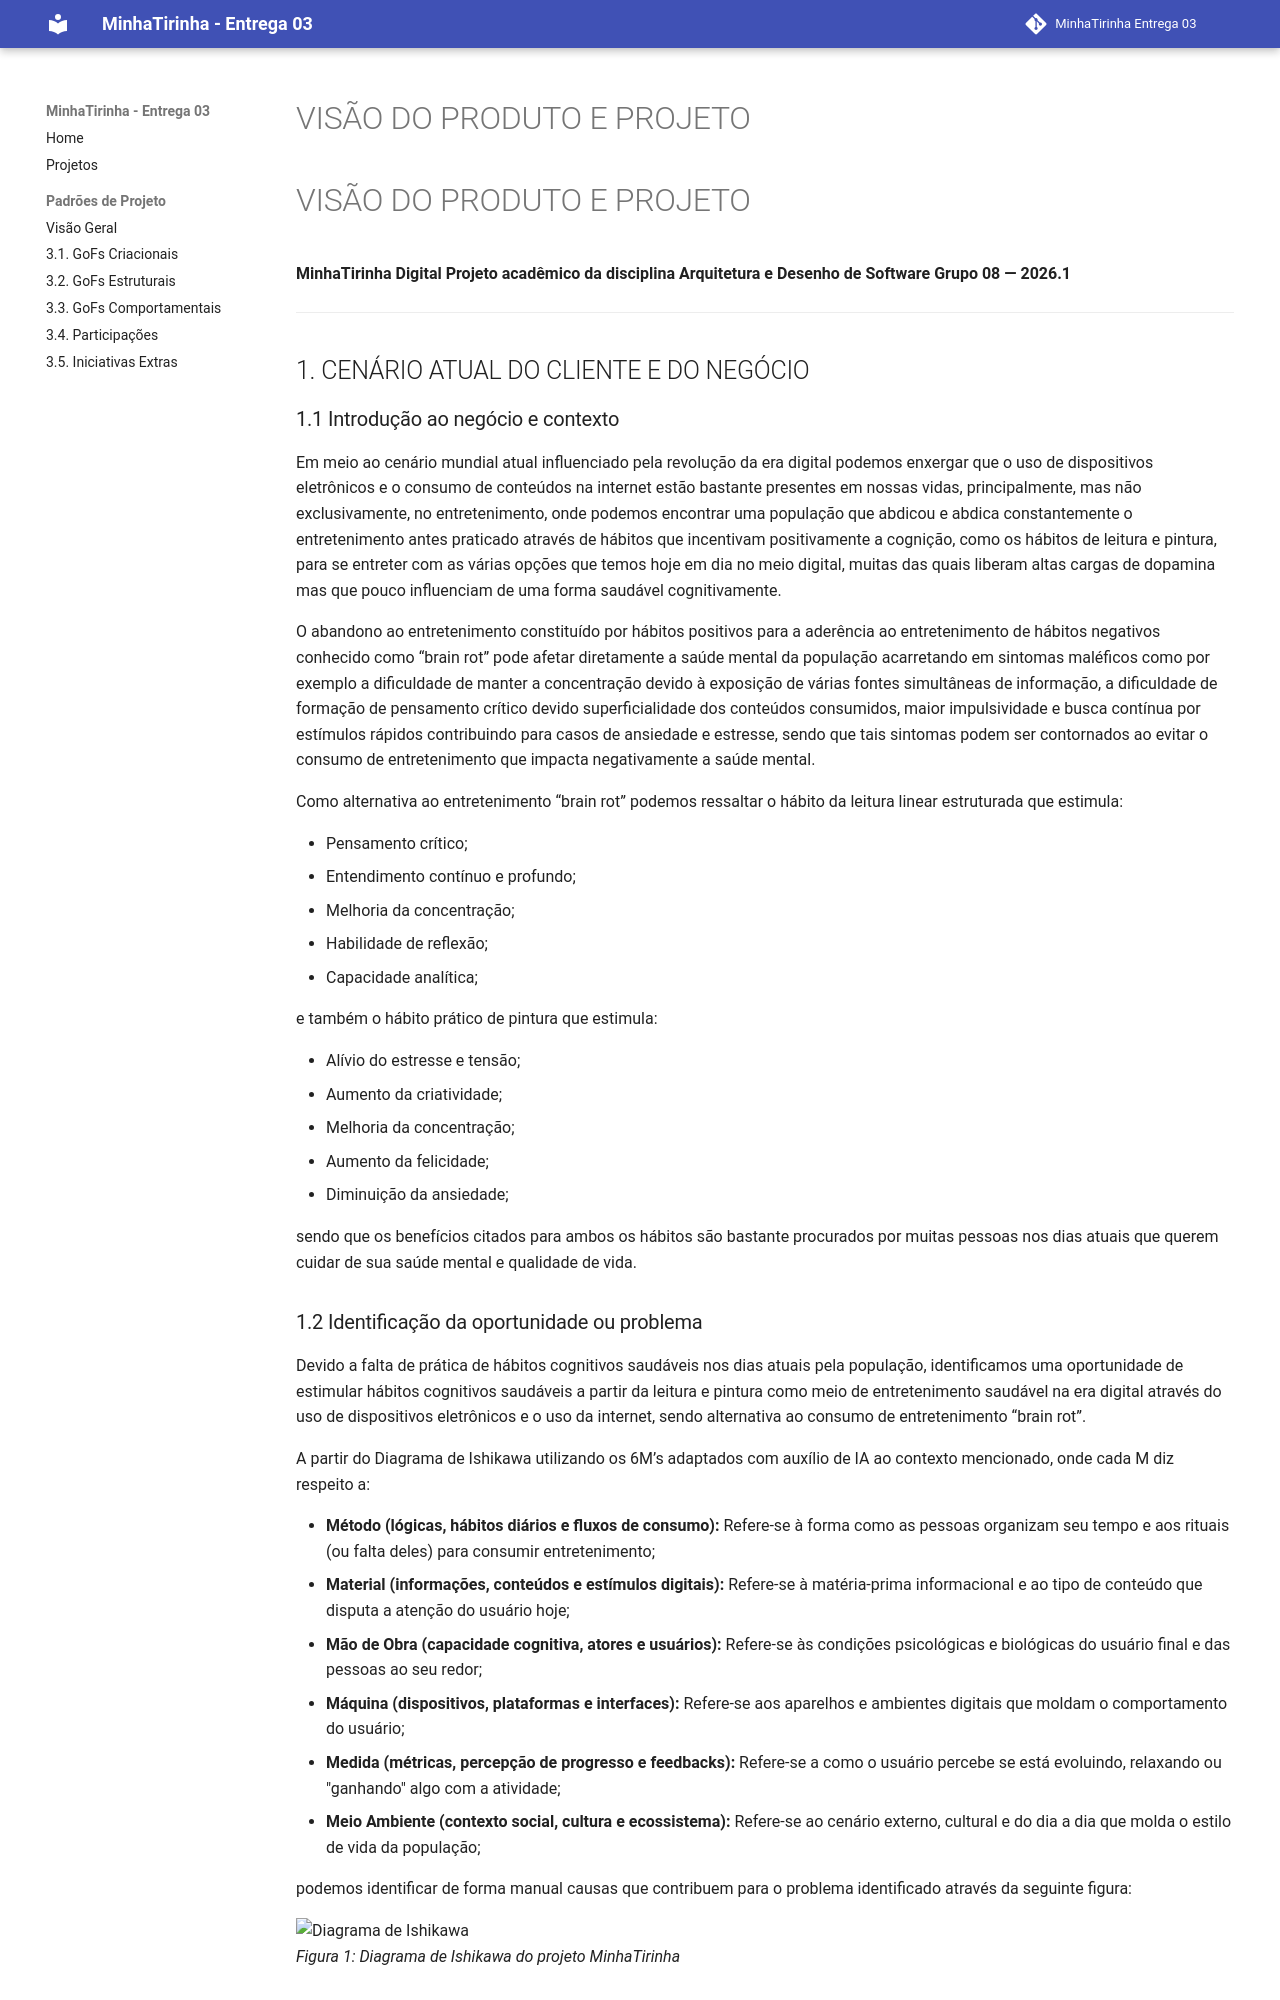

repository: UnBArqDsw2026-1-Turma01/2026.1-T01-G08_MinhaTirinha_Entrega_03 · page: visao-produto/index.html · generator: mkdocs

# VISÃO DO PRODUTO E PROJETO

# VISÃO DO PRODUTO E PROJETO

**MinhaTirinha Digital** **Projeto acadêmico da disciplina Arquitetura e Desenho de Software** **Grupo 08 — 2026.1**

---

## 1. CENÁRIO ATUAL DO CLIENTE E DO NEGÓCIO

### 1.1 Introdução ao negócio e contexto
Em meio ao cenário mundial atual influenciado pela revolução da era digital podemos enxergar que o uso de dispositivos eletrônicos e o consumo de conteúdos na internet estão bastante presentes em nossas vidas, principalmente, mas não exclusivamente, no entretenimento, onde podemos encontrar uma população que abdicou e abdica constantemente o entretenimento antes praticado através de hábitos que incentivam positivamente a cognição, como os hábitos de leitura e pintura, para se entreter com as várias opções que temos hoje em dia no meio digital, muitas das quais liberam altas cargas de dopamina mas que pouco influenciam de uma forma saudável cognitivamente.

O abandono ao entretenimento constituído por hábitos positivos para a aderência ao entretenimento de hábitos negativos conhecido como “brain rot” pode afetar diretamente a saúde mental da população acarretando em sintomas maléficos como por exemplo a dificuldade de manter a concentração devido à exposição de várias fontes simultâneas de informação, a dificuldade de formação de pensamento crítico devido superficialidade dos conteúdos consumidos, maior impulsividade e busca contínua por estímulos rápidos contribuindo para casos de ansiedade e estresse, sendo que tais sintomas podem ser contornados ao evitar o consumo de entretenimento que impacta negativamente a saúde mental.

Como alternativa ao entretenimento “brain rot” podemos ressaltar o hábito da leitura linear estruturada que estimula:

* Pensamento crítico;
* Entendimento contínuo e profundo;
* Melhoria da concentração;
* Habilidade de reflexão;
* Capacidade analítica;

e também o hábito prático de pintura que estimula:

* Alívio do estresse e tensão;
* Aumento da criatividade;
* Melhoria da concentração;
* Aumento da felicidade;
* Diminuição da ansiedade;

sendo que os benefícios citados para ambos os hábitos são bastante procurados por muitas pessoas nos dias atuais que querem cuidar de sua saúde mental e qualidade de vida.
